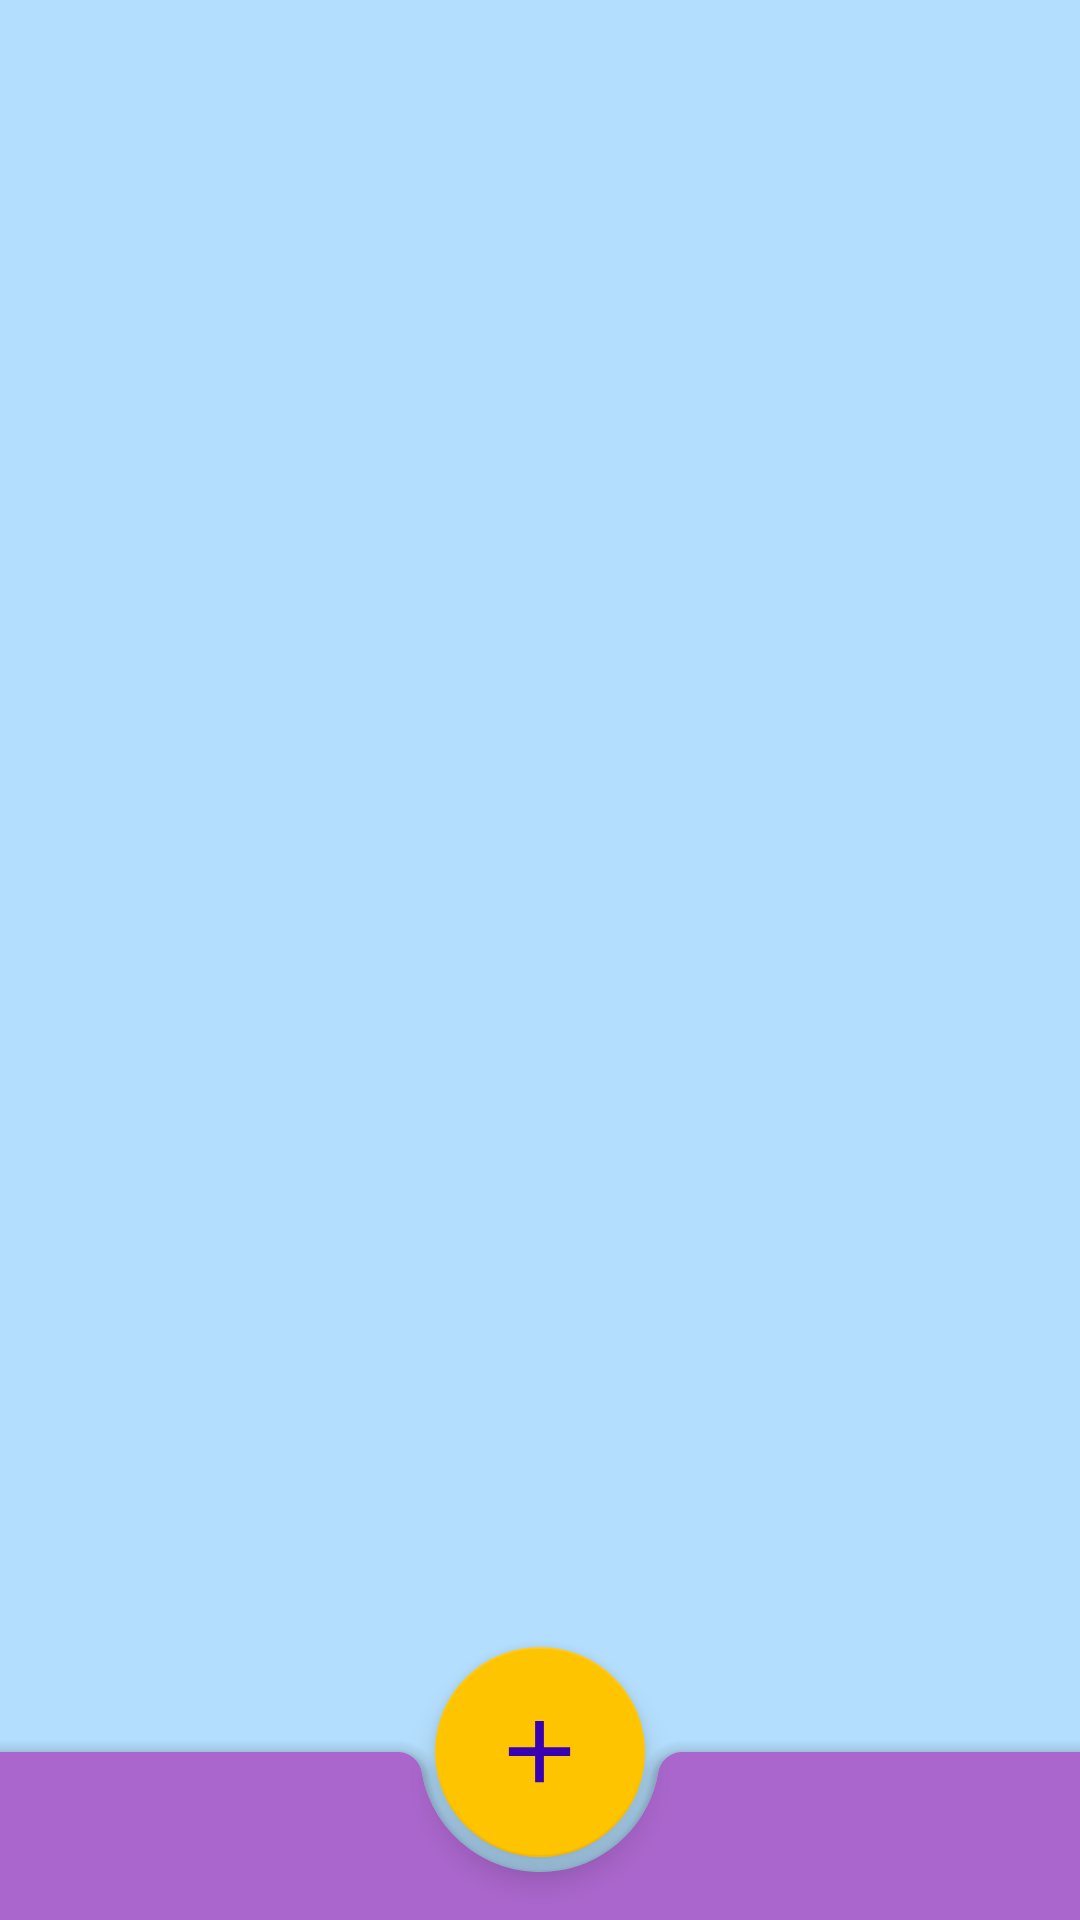

The Android layout XML behind this screen, and the referenced resources:
<!-- AndroidManifest.xml: activity theme example.Home -->
<!-- res/layout/activity_home.xml -->
<?xml version="1.0" encoding="utf-8"?>
<androidx.coordinatorlayout.widget.CoordinatorLayout xmlns:android="http://schemas.android.com/apk/res/android"
    xmlns:app="http://schemas.android.com/apk/res-auto"
    xmlns:tools="http://schemas.android.com/tools"
    android:layout_width="match_parent"
    android:layout_height="match_parent"
    android:background="@color/blue"
    tools:context=".HomeActivity">

    
    
    <androidx.core.widget.NestedScrollView
        android:layout_width="match_parent"
        android:layout_height="match_parent"
        android:clipToPadding="false"
        android:paddingBottom="100dp">

    </androidx.core.widget.NestedScrollView>

    <com.google.android.material.bottomappbar.BottomAppBar
        android:id="@+id/bottom_home"
        android:layout_width="match_parent"
        android:layout_height="wrap_content"
        android:layout_gravity="bottom"
        app:backgroundTint="@android:color/holo_purple"
        app:fabAlignmentMode="center"
        app:popupTheme="@style/ThemeOverlay.AppCompat.Light"
        app:theme="@style/ThemeOverlay.AppCompat.Dark.ActionBar" />
    
    <com.google.android.material.floatingactionbutton.FloatingActionButton
        android:id="@+id/action_add"
        android:layout_width="wrap_content"
        android:layout_height="wrap_content"
        app:srcCompat="@drawable/ic_baseline_add_24"
        android:outlineProvider="@color/purple_500"
        app:backgroundTint="#FFC400"
        app:tint="@color/purple_700"
        app:pressedTranslationZ="10dp"
        app:maxImageSize="35dp"
        app:fabCustomSize="70dp"
        app:layout_anchor="@id/bottom_home" />
    
    <ProgressBar
        android:id="@+id/progressBar"
        style="?android:attr/progressBarStyle"
        android:layout_width="wrap_content"
        android:layout_height="wrap_content"
        android:layout_gravity="center"
        android:visibility="invisible"/>




</androidx.coordinatorlayout.widget.CoordinatorLayout>
<!-- resources referenced by this layout -->
<resources>
  <color name="blue">#b4defd</color>
  <color name="purple_500">#FF6200EE</color>
  <color name="purple_700">#FF3700B3</color>
  <!-- drawable ic_baseline_add_24 (drawable) -->
  <vector android:height="150dp" android:tint="#D5DAD7"
      android:viewportHeight="24" android:viewportWidth="24"
      android:width="150dp" xmlns:android="http://schemas.android.com/apk/res/android">
      <path android:fillColor="@android:color/white" android:pathData="M19,13h-6v6h-2v-6H5v-2h6V5h2v6h6v2z"/>
  </vector>
  <style name="example.Home" parent="Theme.MaterialComponents.Light.NoActionBar">
          <item name="colorPrimary">@color/purple_200</item>
          <item name="colorPrimaryVariant">@color/purple_700</item>
      </style>
  <color name="purple_200">#FFBB86FC</color>
</resources>
